Run: headless pygame with SDL's dummy video driver; simulated clock (each Clock.tick advances the game by its frame time, no real sleeping); random seed 0; keys injected as events and as key.get_pressed() state; mouse plan: one left click at the window centre at the start of phase 2, then a move to the lower-right quarter at the start of phase 3.
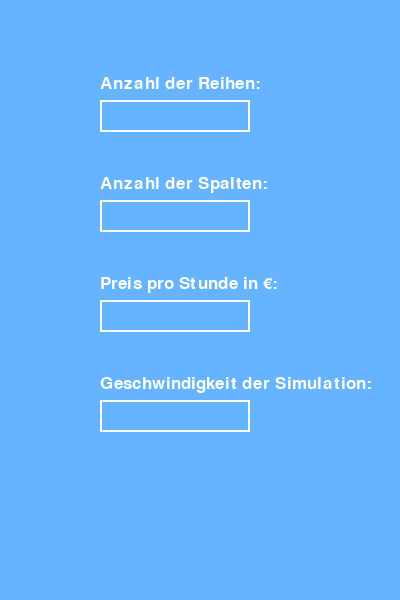
Frame 1 of 4 · flips 1–60 · no input
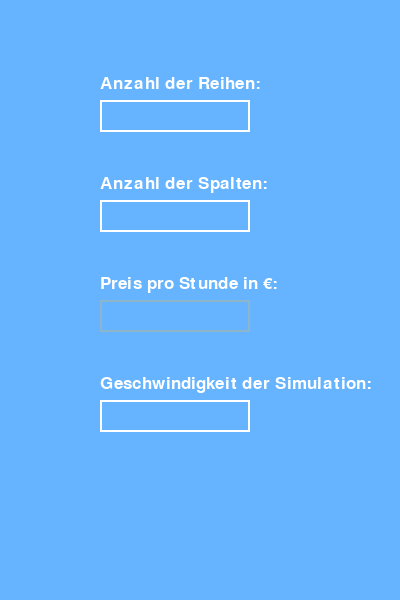
Frame 2 of 4 · flips 61–180 · clicked the window centre · tapped SPACE, RETURN · held RIGHT (→), D
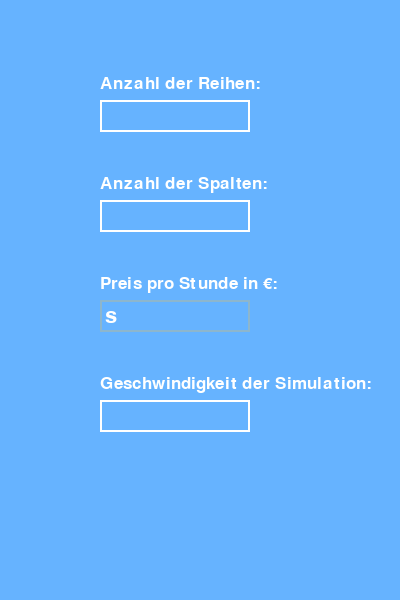
Frame 3 of 4 · flips 181–300 · moved the mouse to the lower-right quarter · held DOWN (↓), S
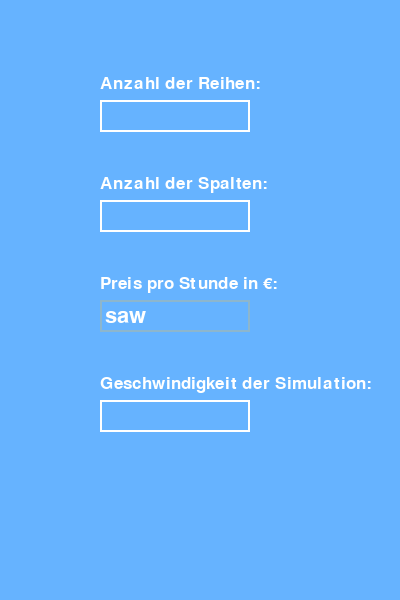
Frame 4 of 4 · flips 301–420 · held LEFT (←), A, UP (↑), W

The pygame program that drew these frames:

import pygame

pygame.init()
clock = pygame.time.Clock()
screen = pygame.display.set_mode((400, 600))
FONT = pygame.font.Font(None, 32)

# Leere Textfelder
text_rows = ""
text_columns = ""
text_price = ""
text_velocity = ""

# Variablen für Farbe
color_text = (255, 255, 255)

color_active_r = pygame.Color("lightskyblue3")
color_inactive_r = ("white")
color_r = color_inactive_r

color_active_c = pygame.Color("lightskyblue3")
color_inactive_c = ("white")
color_c = color_inactive_c

color_active_p = pygame.Color("lightskyblue3")
color_inactive_p = ("white")
color_p = color_inactive_p

color_active_v = pygame.Color("lightskyblue3")
color_inactive_v = ("white")
color_v = color_inactive_v

# Variablen zum Aktivieren der einzelnen Textfelder
active_rows = False
active_columns = False
active_price = False
active_velocity = False

# Koordinaten der Eingabefelder
input_rows = pygame.Rect(100, 100, 140, 32)
input_columns = pygame.Rect(100, 200, 140, 32)
input_price = pygame.Rect(100, 300, 140, 32)
input_velocity = pygame.Rect(100, 400, 140, 32)

running = True

while running:
    for event in pygame.event.get():
        if event.type == pygame.QUIT:
            pygame.quit()
            sys.exit()

        # Mauserkennung der einzelnen Felder
        if event.type == pygame.MOUSEBUTTONDOWN:
            if input_rows.collidepoint(event.pos):
                active_rows = True
            else:
                active_rows = False

        if event.type == pygame.MOUSEBUTTONDOWN:
            if input_columns.collidepoint(event.pos):
                active_columns = True
            else:
                active_columns = False

        if event.type == pygame.MOUSEBUTTONDOWN:
            if input_price.collidepoint(event.pos):
                active_price = True
            else:
                active_price = False

        if event.type == pygame.MOUSEBUTTONDOWN:
            if input_velocity.collidepoint(event.pos):
                active_velocity = True
            else:
                active_velocity = False

        # Tastaturerkennung und Texteingabe
        if event.type == pygame.KEYDOWN:
            if active_rows == True:
                if event.key == pygame.K_BACKSPACE:
                    text_rows = text_rows[:-1]
                elif event.key is not pygame.K_RETURN: # Erkennt alle Tasten außer "Enter"
                    text_rows += event.unicode

                if event.key == pygame.K_RETURN:
                    print(text_rows)
                    inp_rows = text_rows # Speichert die Eingabe
                    #text_rows = "" (löscht das Textfeld)

        if event.type == pygame.KEYDOWN:
            if active_columns == True:
                if event.key == pygame.K_BACKSPACE:
                    text_columns = text_columns[:-1]
                elif event.key is not pygame.K_RETURN:
                    text_columns += event.unicode

                if event.key == pygame.K_RETURN:
                    print(text_columns)
                    inp_columns = text_columns
                    #text_columns = ""

        if event.type == pygame.KEYDOWN:
            if active_price == True:
                if event.key == pygame.K_BACKSPACE:
                    text_price = text_price[:-1]
                elif event.key is not pygame.K_RETURN:
                    text_price += event.unicode

                if event.key == pygame.K_RETURN:
                    print(text_price)
                    inp_price = text_price
                    #text_price = ""

        if event.type == pygame.KEYDOWN:
            if active_velocity == True:
                if event.key == pygame.K_BACKSPACE:
                    text_velocity = text_velocity[:-1]
                elif event.key is not pygame.K_RETURN:
                    text_velocity += event.unicode

                if event.key == pygame.K_RETURN:
                    print(text_velocity)
                    inp_velocity = text_velocity
                    #text_velocity = ""

    screen.fill((102, 179, 255))

    # Wechselt die Farbe des Eingabefeldes bei Berührung
    if active_rows:
        color_r = color_active_r
    else:
        color_r = color_inactive_r

    if active_columns:
        color_c = color_active_c
    else:
        color_c = color_inactive_c

    if active_price:
        color_p = color_active_p
    else:
        color_p = color_inactive_p

    if active_velocity:
        color_v = color_active_v
    else:
        color_v = color_inactive_v

    # Zeichnen der Eingabefelder
    pygame.draw.rect(screen, color_r, input_rows, 2)
    pygame.draw.rect(screen, color_c, input_columns, 2)
    pygame.draw.rect(screen, color_p, input_price, 2)
    pygame.draw.rect(screen, color_v, input_velocity, 2)

    # Text wird "gerendert"
    text_surface_r = FONT.render(text_rows, True, color_text)
    text_surface_c = FONT.render(text_columns, True, color_text)
    text_surface_p = FONT.render(text_price, True, color_text)
    text_surface_v = FONT.render(text_velocity, True, color_text)

    # Anpassung des Textes an das Textfeld
    screen.blit(text_surface_r, (input_rows.x+5, input_rows.y+5))
    screen.blit(text_surface_c, (input_columns.x + 5, input_columns.y + 5))
    screen.blit(text_surface_p, (input_price.x + 5, input_price.y + 5))
    screen.blit(text_surface_v, (input_velocity.x + 5, input_velocity.y + 5))

    # Anpassung der Weite der Textfelder
    input_rows.w = max(150, text_surface_r.get_width() + 10)
    input_columns.w = max(150, text_surface_c.get_width() + 10)
    input_price.w = max(150, text_surface_p.get_width() + 10)
    input_velocity.w = max(150, text_surface_v.get_width() + 10)

    # Text über den Textfeldern
    FONT_1 = pygame.font.Font(None, 26)

    text_rows_cap = FONT_1.render("Anzahl der Reihen:", True, color_text)
    screen.blit(text_rows_cap, (100, 75))
    text_columns_cap = FONT_1.render("Anzahl der Spalten:", True, color_text)
    screen.blit(text_columns_cap, (100, 175))
    text_price_cap = FONT_1.render("Preis pro Stunde in €:", True, color_text)
    screen.blit(text_price_cap, (100, 275))
    text_velocity_cap = FONT_1.render("Geschwindigkeit der Simulation:", True, color_text)
    screen.blit(text_velocity_cap, (100, 375))

    # Programm wird aktualisiert
    pygame.display.flip()
    clock.tick(30)
